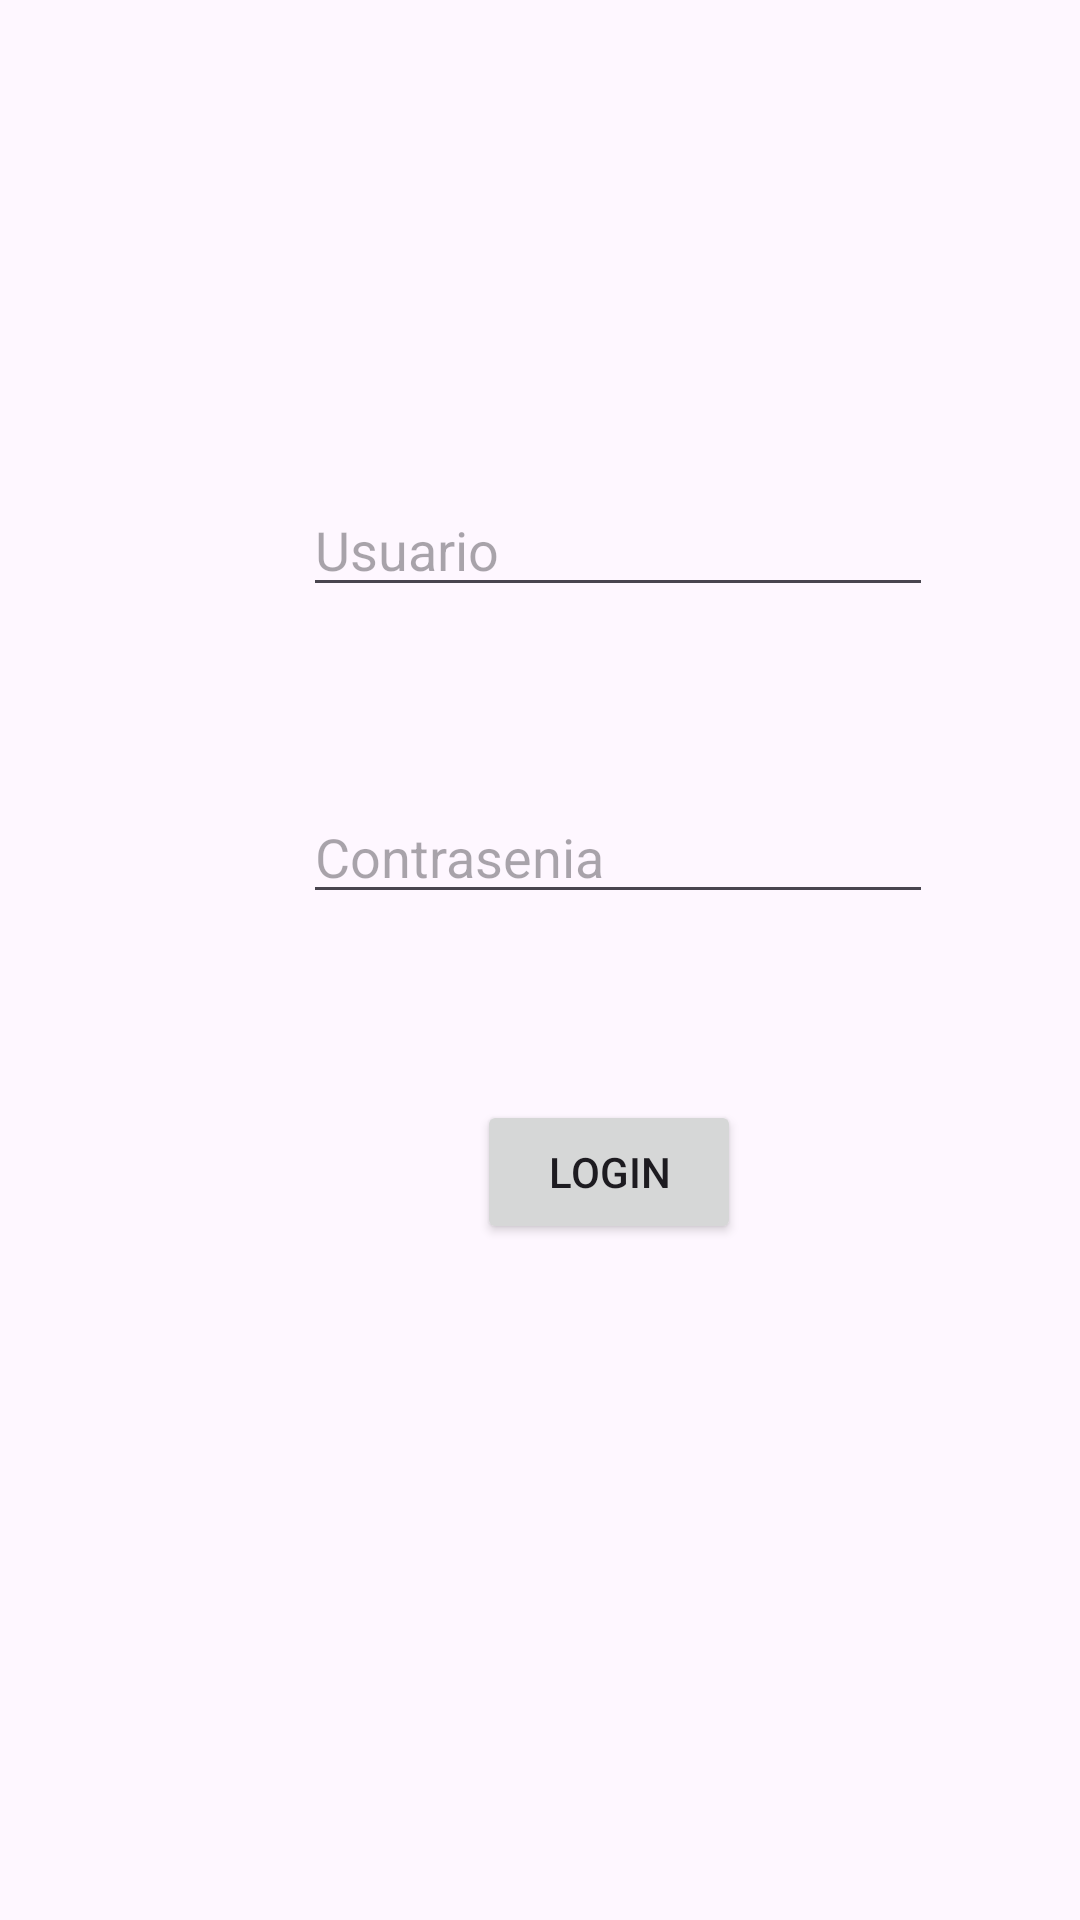

Reconstruct the res/layout file that produces this screen, plus the resources it refers to.
<!-- AndroidManifest.xml: application theme Theme.Semana10Taller -->
<!-- res/layout/activity_login.xml -->
<?xml version="1.0" encoding="utf-8"?>
<androidx.constraintlayout.widget.ConstraintLayout xmlns:android="http://schemas.android.com/apk/res/android"
    xmlns:app="http://schemas.android.com/apk/res-auto"
    xmlns:tools="http://schemas.android.com/tools"
    android:layout_width="match_parent"
    android:layout_height="match_parent"
    tools:context=".LoginActivity">

    <EditText
        android:id="@+id/txtusuario"
        android:layout_width="wrap_content"
        android:layout_height="wrap_content"
        android:layout_marginStart="101dp"
        android:layout_marginTop="161dp"
        android:ems="10"
        android:hint="Usuario"
        android:inputType="text"
        app:layout_constraintStart_toStartOf="parent"
        app:layout_constraintTop_toTopOf="parent" />

    <EditText
        android:id="@+id/txtcontrasenia"
        android:layout_width="wrap_content"
        android:layout_height="wrap_content"
        android:layout_marginStart="101dp"
        android:layout_marginTop="61dp"
        android:ems="10"
        android:hint="Contrasenia"
        android:inputType="text"
        app:layout_constraintStart_toStartOf="parent"
        app:layout_constraintTop_toBottomOf="@+id/txtusuario" />

    <Button
        android:id="@+id/btn_ingresar"
        android:layout_width="wrap_content"
        android:layout_height="wrap_content"
        android:layout_marginStart="159dp"
        android:layout_marginTop="62dp"
        android:onClick="onClickIngresar"
        android:text="Login"
        app:layout_constraintStart_toStartOf="parent"
        app:layout_constraintTop_toBottomOf="@+id/txtcontrasenia" />
</androidx.constraintlayout.widget.ConstraintLayout>
<!-- resources referenced by this layout -->
<resources>
  <style name="Theme.Semana10Taller" parent="Base.Theme.Semana10Taller" />
  <style name="Base.Theme.Semana10Taller" parent="Theme.Material3.DayNight.NoActionBar">
          
          
      </style>
</resources>
